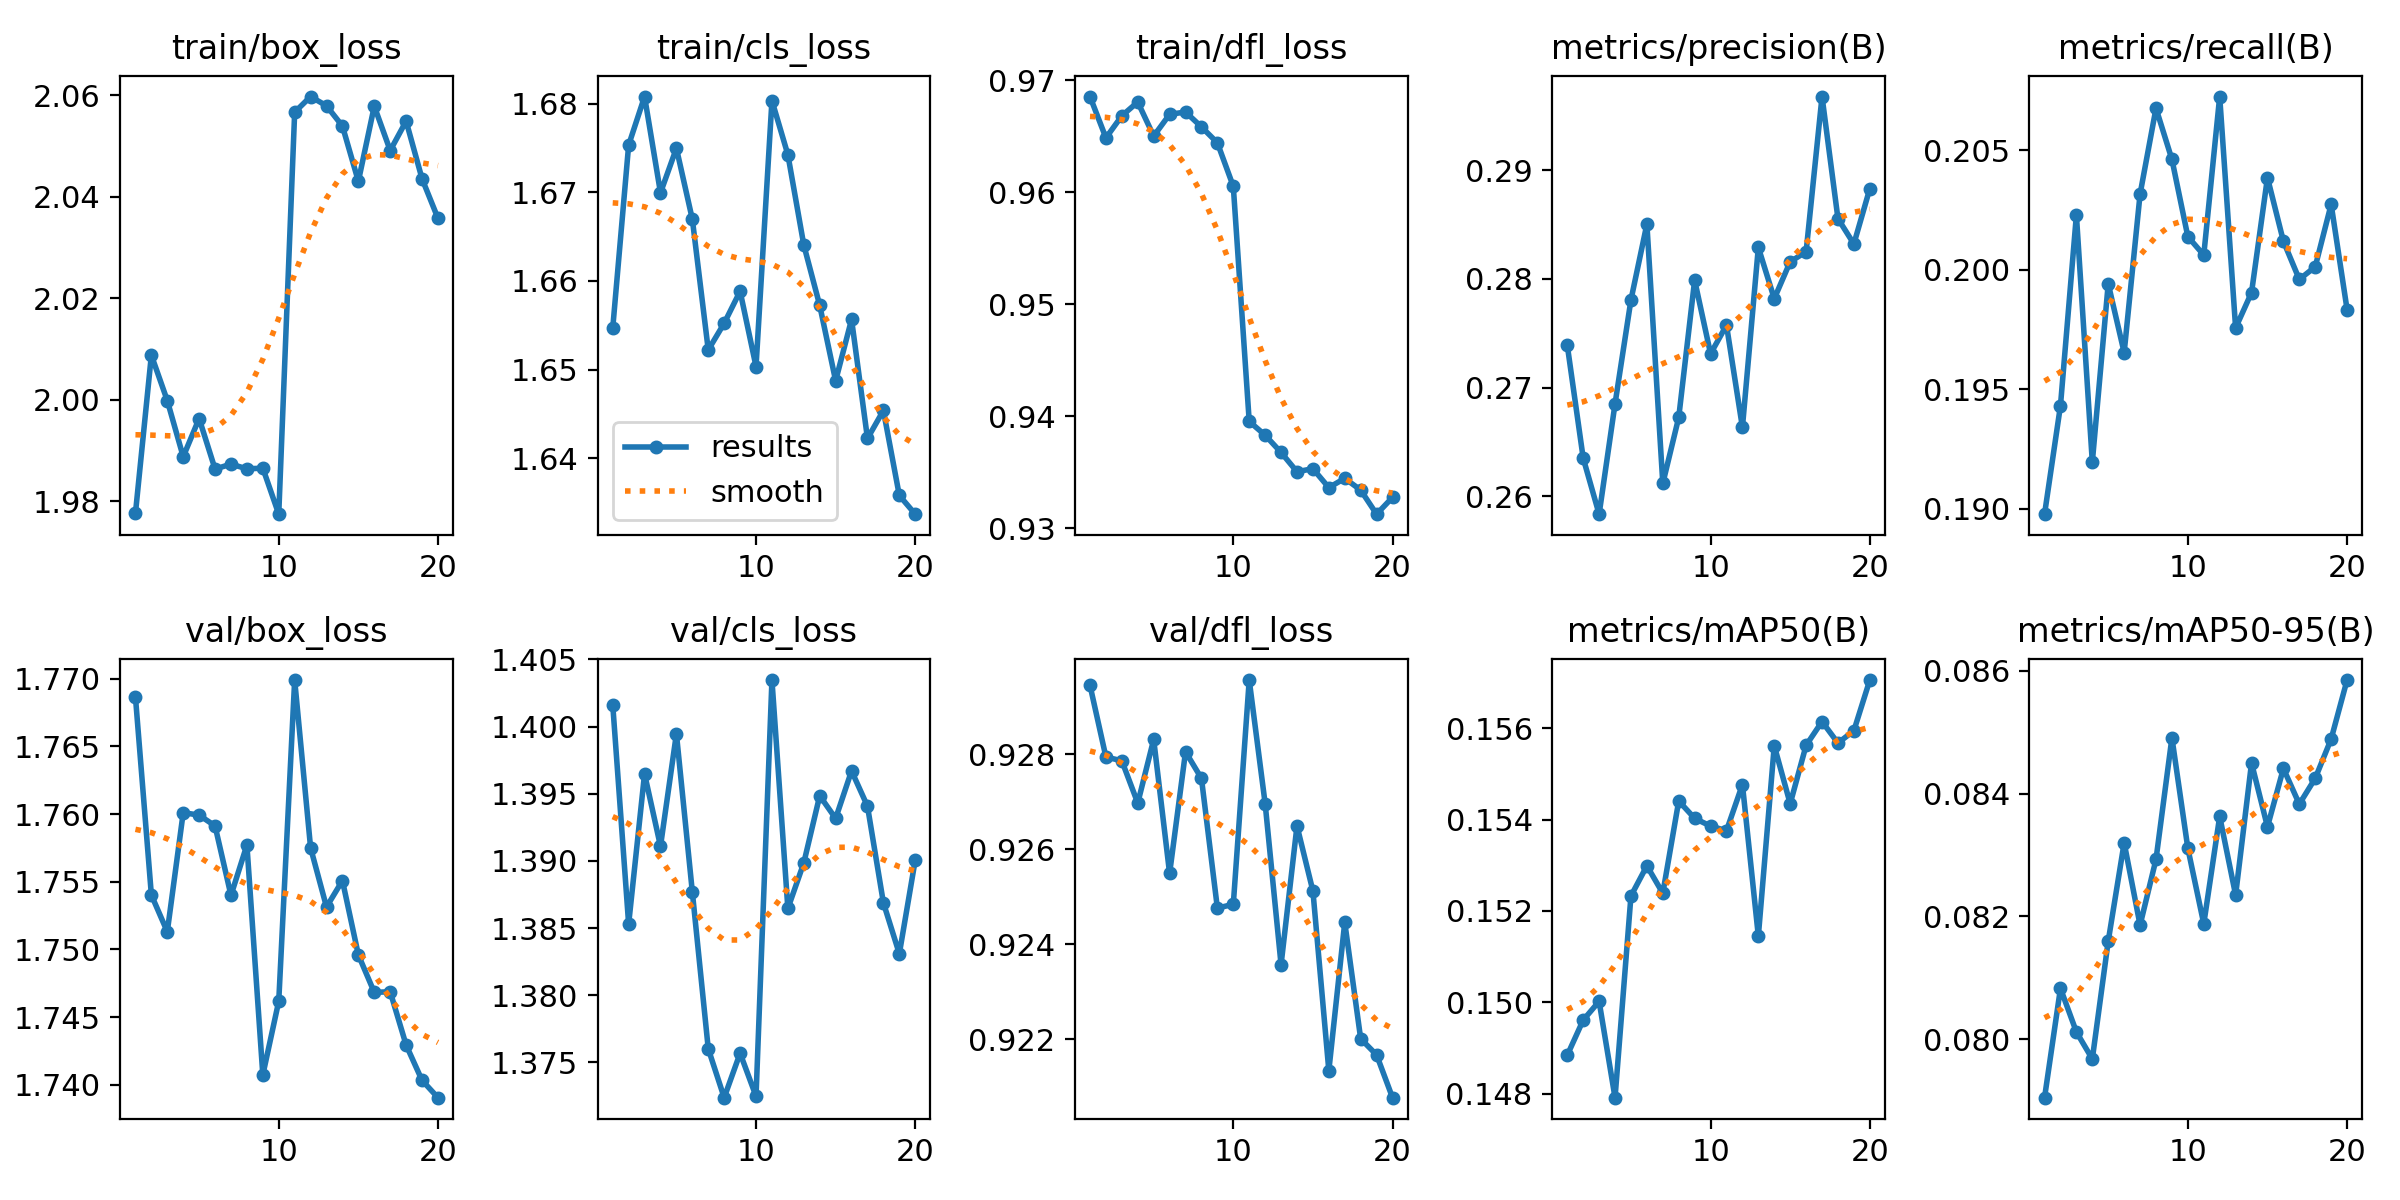

The file beside this chart, header and first rows:
epoch, time, train/box_loss, train/cls_loss, train/dfl_loss, metrics/precision(B), metrics/recall(B), metrics/mAP50(B), metrics/mAP50-95(B), val/box_loss, val/cls_loss, val/dfl_loss, lr/pg0, lr/pg1, lr/pg2
1, 188.7, 1.978, 1.655, 0.9686, 0.2739, 0.1898, 0.1488, 0.07905, 1.769, 1.402, 0.9294, 0.000238, 0.000238, 0.000238
2, 368.7, 2.009, 1.675, 0.9649, 0.2635, 0.1943, 0.1496, 0.08083, 1.754, 1.385, 0.9279, 0.0004524, 0.0004524, 0.0004524
3, 545.8, 2, 1.681, 0.9668, 0.2583, 0.2023, 0.15, 0.08012, 1.751, 1.396, 0.9279, 0.0006433, 0.0006433, 0.0006433
4, 723.5, 1.989, 1.67, 0.9681, 0.2685, 0.192, 0.1479, 0.07968, 1.76, 1.391, 0.927, 0.000608, 0.000608, 0.000608
5, 899.7, 1.996, 1.675, 0.965, 0.2781, 0.1994, 0.1523, 0.0816, 1.76, 1.399, 0.9283, 0.0005726, 0.0005726, 0.0005726
6, 1078, 1.986, 1.667, 0.967, 0.285, 0.1965, 0.153, 0.0832, 1.759, 1.388, 0.9255, 0.0005373, 0.0005373, 0.0005373
7, 1253, 1.987, 1.652, 0.9672, 0.2612, 0.2032, 0.1524, 0.08186, 1.754, 1.376, 0.9281, 0.0005019, 0.0005019, 0.0005019
8, 1429, 1.986, 1.655, 0.9658, 0.2672, 0.2067, 0.1544, 0.08293, 1.758, 1.372, 0.9275, 0.0004666, 0.0004666, 0.0004666
9, 1605, 1.986, 1.659, 0.9644, 0.2799, 0.2046, 0.154, 0.08491, 1.741, 1.376, 0.9248, 0.0004313, 0.0004313, 0.0004313
10, 1785, 1.977, 1.65, 0.9605, 0.2731, 0.2014, 0.1539, 0.08311, 1.746, 1.372, 0.9248, 0.0003959, 0.0003959, 0.0003959
11, 1956, 2.057, 1.68, 0.9395, 0.2757, 0.2006, 0.1538, 0.08188, 1.77, 1.403, 0.9296, 0.0003606, 0.0003606, 0.0003606
12, 2128, 2.06, 1.674, 0.9383, 0.2663, 0.2072, 0.1548, 0.08363, 1.758, 1.386, 0.927, 0.0003252, 0.0003252, 0.0003252
13, 2306, 2.058, 1.664, 0.9368, 0.2829, 0.1976, 0.1515, 0.08235, 1.753, 1.39, 0.9236, 0.0002899, 0.0002899, 0.0002899
14, 2480, 2.054, 1.657, 0.9351, 0.2782, 0.199, 0.1556, 0.0845, 1.755, 1.395, 0.9265, 0.0002545, 0.0002545, 0.0002545
15, 2652, 2.043, 1.649, 0.9353, 0.2816, 0.2039, 0.1543, 0.08346, 1.75, 1.393, 0.9251, 0.0002192, 0.0002192, 0.0002192
16, 2824, 2.058, 1.656, 0.9336, 0.2825, 0.2012, 0.1556, 0.08441, 1.747, 1.397, 0.9213, 0.0001839, 0.0001839, 0.0001839
17, 2994, 2.049, 1.642, 0.9345, 0.2968, 0.1996, 0.1562, 0.08383, 1.747, 1.394, 0.9245, 0.0001485, 0.0001485, 0.0001485
18, 3164, 2.055, 1.645, 0.9334, 0.2856, 0.2001, 0.1557, 0.08425, 1.743, 1.387, 0.922, 0.0001132, 0.0001132, 0.0001132
19, 3334, 2.044, 1.636, 0.9313, 0.2832, 0.2027, 0.156, 0.08489, 1.74, 1.383, 0.9217, 7.7826e-05, 7.7826e-05, 7.7826e-05
20, 3503, 2.036, 1.634, 0.9328, 0.2883, 0.1983, 0.1571, 0.08585, 1.739, 1.39, 0.9208, 4.2483e-05, 4.2483e-05, 4.2483e-05
